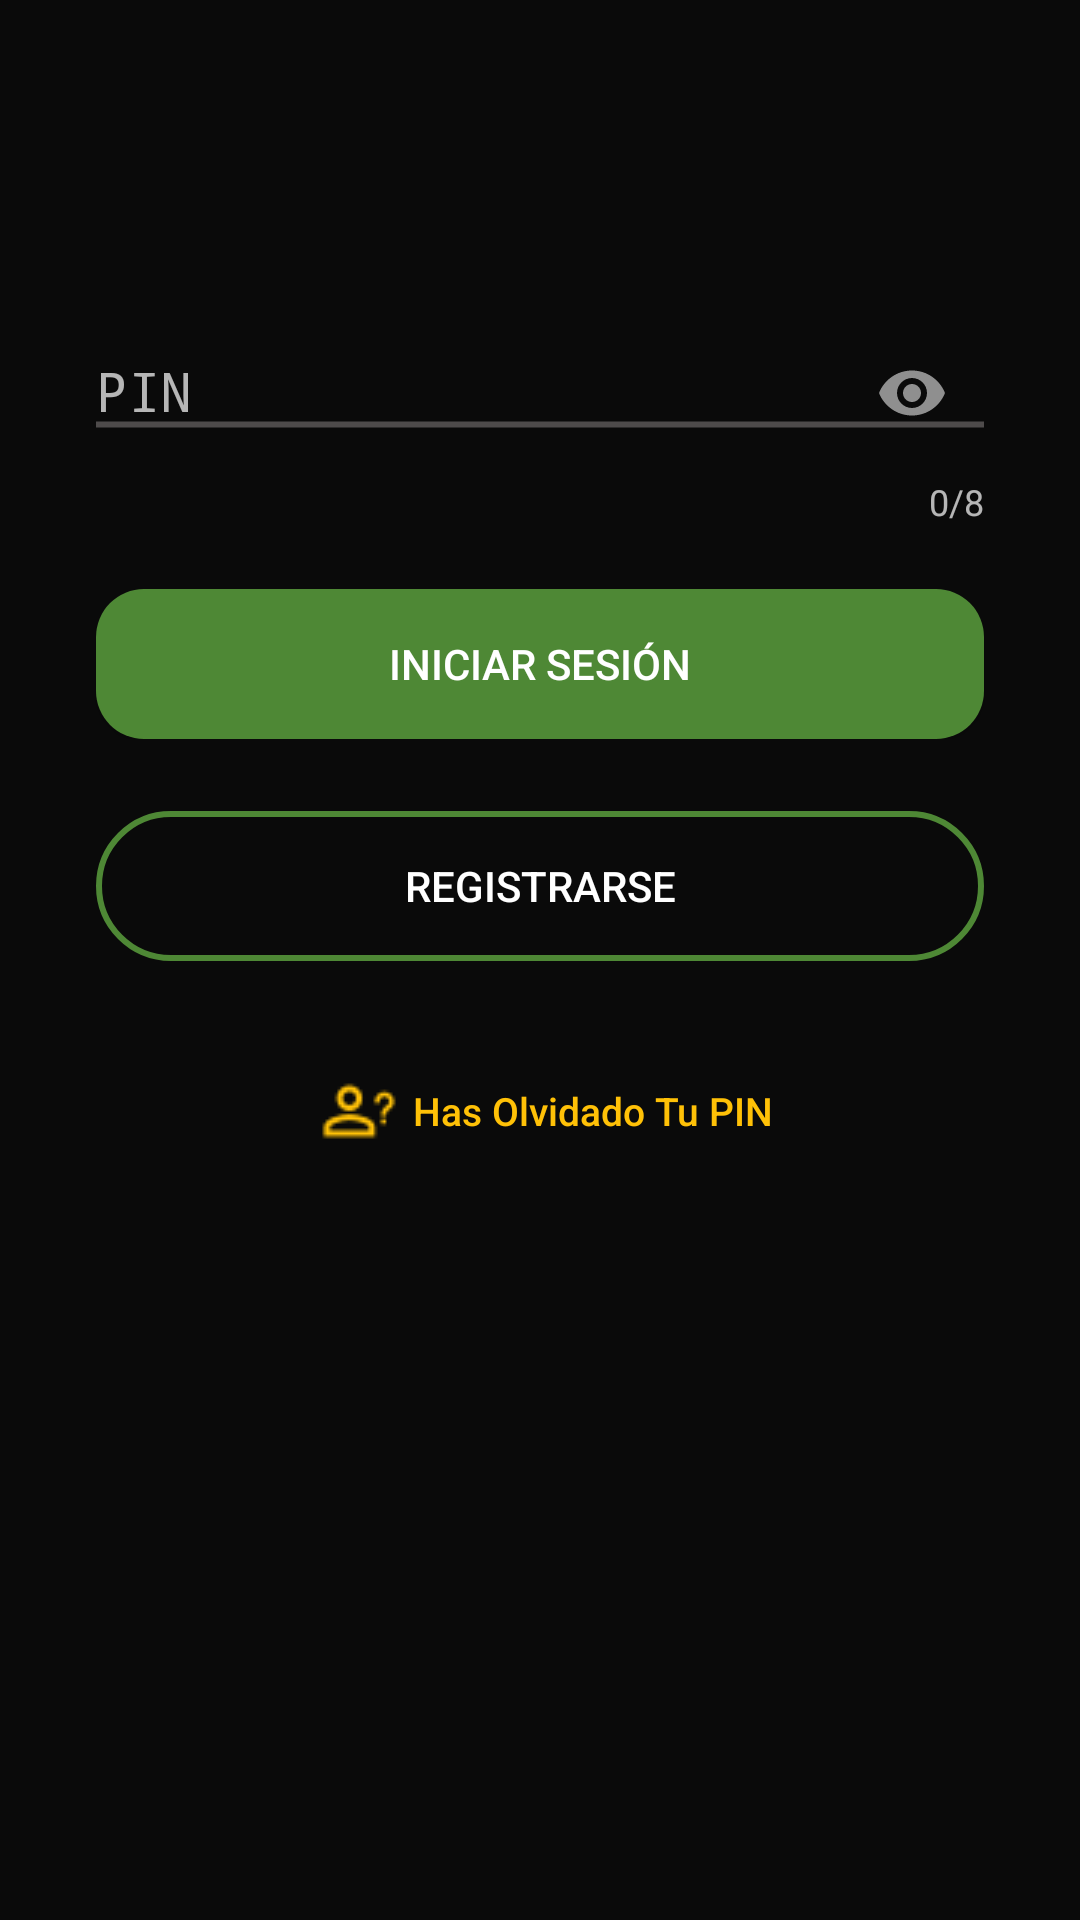

Write the Android layout XML for this screen, with the resource values it uses.
<!-- AndroidManifest.xml: activity theme Theme.AppCompat.NoActionBar -->
<!-- res/layout/activity_main.xml -->
<?xml version="1.0" encoding="utf-8"?>
<RelativeLayout xmlns:android="http://schemas.android.com/apk/res/android"
    xmlns:app="http://schemas.android.com/apk/res-auto"
    xmlns:tools="http://schemas.android.com/tools"
    android:layout_width="match_parent"
    android:layout_height="wrap_content"
    tools:context=".MainActivity"
    android:background="#0A0A0A">

    <ScrollView
        android:layout_width="match_parent"
        android:layout_height="match_parent">

        <LinearLayout
            android:layout_width="match_parent"
            android:layout_height="wrap_content"
            android:orientation="vertical">

            <android.support.design.widget.TextInputLayout
                android:id="@+id/ImageLogin"
                android:layout_width="match_parent"
                android:layout_height="wrap_content"
                android:layout_alignParentStart="true"
                android:layout_alignParentLeft="true"
                android:layout_alignParentTop="true"
                android:layout_marginStart="0dp"
                android:layout_marginLeft="0dp"
                android:layout_marginTop="0dp">

                <ImageView
                    android:id="@+id/imageView"
                    android:layout_width="match_parent"
                    android:layout_height="wrap_content"

                    android:layout_marginStart="0dp"
                    android:layout_marginLeft="0dp"
                    android:layout_marginTop="64dp"
                    android:cropToPadding="false"
                    android:scaleType="centerInside"
                    app:layout_constraintEnd_toEndOf="parent"
                    app:layout_constraintHorizontal_bias="0.487"
                    app:layout_constraintStart_toStartOf="parent"
                    app:layout_constraintTop_toTopOf="parent"
                    app:srcCompat="@drawable/login" />
            </android.support.design.widget.TextInputLayout>

            <android.support.design.widget.TextInputLayout
                android:id="@+id/tilPass"
                android:layout_width="match_parent"
                android:layout_height="wrap_content"

                android:layout_alignParentEnd="true"
                android:layout_alignParentRight="true"
                android:layout_alignParentStart="true"


                android:layout_marginLeft="0dp"
                android:layout_marginTop="32dp"
                android:layout_marginRight="0dp"
                android:layout_marginStart="32dp"

                android:layout_marginEnd="32dp"


                app:counterEnabled="true"
                app:counterMaxLength="8"
                app:counterOverflowTextAppearance="@style/AppTheme.CharacterCounter"
                app:errorTextAppearance="@style/AppTheme.EditTextError"
                app:hintTextAppearance="@style/AppTheme.FloatingLabel"
                app:passwordToggleEnabled="true"
                android:layout_alignParentLeft="true">


                <EditText
                    android:id="@+id/txtPass"
                    android:layout_width="match_parent"
                    android:layout_height="48dp"
                    android:layout_marginStart="0dp"
                    android:layout_marginLeft="0dp"
                    android:layout_marginTop="0dp"
                    android:layout_marginEnd="0dp"
                    android:layout_marginRight="0dp"
                    android:ems="10"
                    android:hint="@string/txtPass"
                    android:background="@drawable/linea_text"
                    android:inputType="number|numberPassword"
                    app:layout_constraintEnd_toEndOf="parent"
                    app:layout_constraintHorizontal_bias="0.0"
                    app:layout_constraintStart_toStartOf="parent" />

            </android.support.design.widget.TextInputLayout>

            <LinearLayout
                android:id="@+id/IniciarSesionBar"
                android:layout_width="match_parent"
                android:layout_height="wrap_content"
                android:layout_below="@+id/tilPass"
                android:layout_alignParentStart="true"
                android:layout_alignParentLeft="true"
                android:layout_alignParentEnd="true"
                android:layout_alignParentRight="true"
                android:layout_marginStart="0dp"
                android:layout_marginLeft="0dp"
                android:layout_marginTop="5dp"
                android:layout_marginEnd="0dp"
                android:layout_marginRight="0dp">

                <Button
                    android:id="@+id/btnIniciarSesion"
                    android:layout_width="match_parent"
                    android:layout_height="50dp"
                    android:layout_marginStart="32dp"
                    android:layout_marginLeft="32dp"
                    android:layout_marginTop="16dp"
                    android:layout_marginEnd="32dp"
                    android:layout_marginRight="32dp"
                    android:background="@drawable/boton_redondeado"
                    android:onClick="Principal"
                    android:text="@string/btnIniciarSesion"
                    app:layout_constraintEnd_toEndOf="parent"
                    app:layout_constraintHorizontal_bias="1.0"
                    app:layout_constraintStart_toStartOf="parent" />


            </LinearLayout>

            <LinearLayout
                android:id="@+id/RegistrarBar"
                android:layout_width="match_parent"
                android:layout_height="wrap_content"
                android:layout_below="@+id/IniciarSesionBar"
                android:layout_alignParentStart="true"
                android:layout_alignParentLeft="true"
                android:layout_marginStart="0dp"
                android:layout_marginLeft="0dp"
                android:layout_marginTop="3dp"
                android:layout_marginRight="8dp">

                <Button
                    android:id="@+id/btnRegistro"
                    android:layout_width="match_parent"
                    android:layout_height="50dp"
                    android:layout_marginStart="32dp"
                    android:layout_marginLeft="32dp"
                    android:layout_marginTop="21dp"
                    android:layout_marginEnd="32dp"
                    android:layout_marginRight="32dp"
                    android:background="@drawable/boton_social"
                    android:onClick="Registro"
                    android:text="@string/btnRegistrar"
                    app:layout_constraintEnd_toEndOf="parent"
                    app:layout_constraintHorizontal_bias="0.501"
                    app:layout_constraintStart_toStartOf="parent"
                    app:layout_constraintTop_toBottomOf="@+id/btnIniciarSesion" />

            </LinearLayout>

            <LinearLayout
                android:layout_width="match_parent"
                android:layout_height="wrap_content">
            <RelativeLayout
                android:id="@+id/ContraseniaOlvidadaBar"
                android:layout_width="match_parent"
                android:layout_height="wrap_content"
                android:layout_below="@+id/RegistrarBar"
                android:layout_alignParentStart="true"
                android:layout_alignParentLeft="true"
                android:layout_marginStart="0dp"
                android:layout_marginLeft="0dp"
                android:layout_marginTop="14dp">

                <Button
                    android:layout_centerInParent="true"
                    android:id="@+id/txtContraseniaOlvidada"
                    android:layout_width="wrap_content"
                    android:layout_height="match_parent"

                    android:drawableLeft="@drawable/pin_olvidado"
                    android:layout_marginLeft="50dp"
                    android:layout_marginTop="24dp"
                    android:layout_marginEnd="50dp"
                    android:layout_marginRight="50dp"
                    android:background="@drawable/boton_invisible"
                    android:onClick="ContreniaOlvidada"
                    android:text="@string/btnContraseniaOlvidada"
                    android:textAllCaps="false"
                    android:textColor="@color/color01"
                    android:textSize="13sp"
                    app:layout_constraintEnd_toEndOf="parent"
                    app:layout_constraintStart_toStartOf="parent" />

            </RelativeLayout>
            </LinearLayout>

        </LinearLayout>

    </ScrollView>

</RelativeLayout>
<!-- resources referenced by this layout -->
<resources>
  <color name="color01">#FFC107</color>
  <!-- drawable boton_invisible (drawable) -->
  <?xml version="1.0" encoding="utf-8"?>
  <selector xmlns:android="http://schemas.android.com/apk/res/android">
      <corners android:radius="16dp"/>
      <solid android:color="@color/color01"/>
  
  </selector>
  <!-- drawable boton_redondeado (drawable) -->
  <?xml version="1.0" encoding="utf-8"?>
  <shape xmlns:android="http://schemas.android.com/apk/res/android">
      <corners android:radius="16dp"/>
      <solid android:color="@color/color08"/>
  
  </shape>
  <!-- drawable boton_social (drawable) -->
  <?xml version="1.0" encoding="utf-8"?>
  <shape xmlns:android="http://schemas.android.com/apk/res/android">
      <corners android:radius="25dp"/>
      <stroke
  
          android:width="2dp"
          android:color="@color/color08"/>
  </shape>
  <!-- drawable linea_text (drawable) -->
  <layer-list xmlns:android="http://schemas.android.com/apk/res/android">
      <item android:top="23dp"
          android:left="-2dp"
          android:right="-2dp"
          android:bottom="2dp">
          <selector >
              <item android:state_enabled="true"
                  android:state_focused="true">
                  <shape android:shape="line">
                      <stroke android:width="2dp"
                          android:color="@color/color08"/>
                  </shape> </item>
              <item android:state_enabled="true">
                  <shape android:shape="line">
                      <stroke android:width="2dp" android:color="@color/color13"/>
                  </shape>
  
              </item>
          </selector>
      </item>
  </layer-list>
  <!-- drawable pin_olvidado: png bitmap (drawable, 986 bytes) -->
  <string name="btnContraseniaOlvidada">Has Olvidado Tu PIN</string>
  
      //MENU
  <string name="btnIniciarSesion">INICIAR SESIÓN</string>
  <string name="btnRegistrar">REGISTRARSE</string>
  <string name="txtPass">PIN</string>
  <style name="AppTheme.CharacterCounter" parent="TextAppearance.AppCompat.Small">
          <item name="android:textColor">@color/rojo</item>
      </style>
  <style name="AppTheme.EditTextError" parent="@android:style/TextAppearance">
          <item name="android:textColor">@color/rojo</item>
          <item name="android:textSize">10dp</item>
  
      </style>
  <style name="AppTheme.FloatingLabel" parent="@android:style/TextAppearance">
          <item name="android:textColor">@color/color11</item>
          <item name="android:textSize">12dp</item>
  
      </style>
  <color name="color08">#AF6EC24A</color>
  <color name="color13">#E1585454</color>
  <item name="rojo" type="color">#B10000</item>
  <color name="color11">#1C7E16</color>
</resources>
